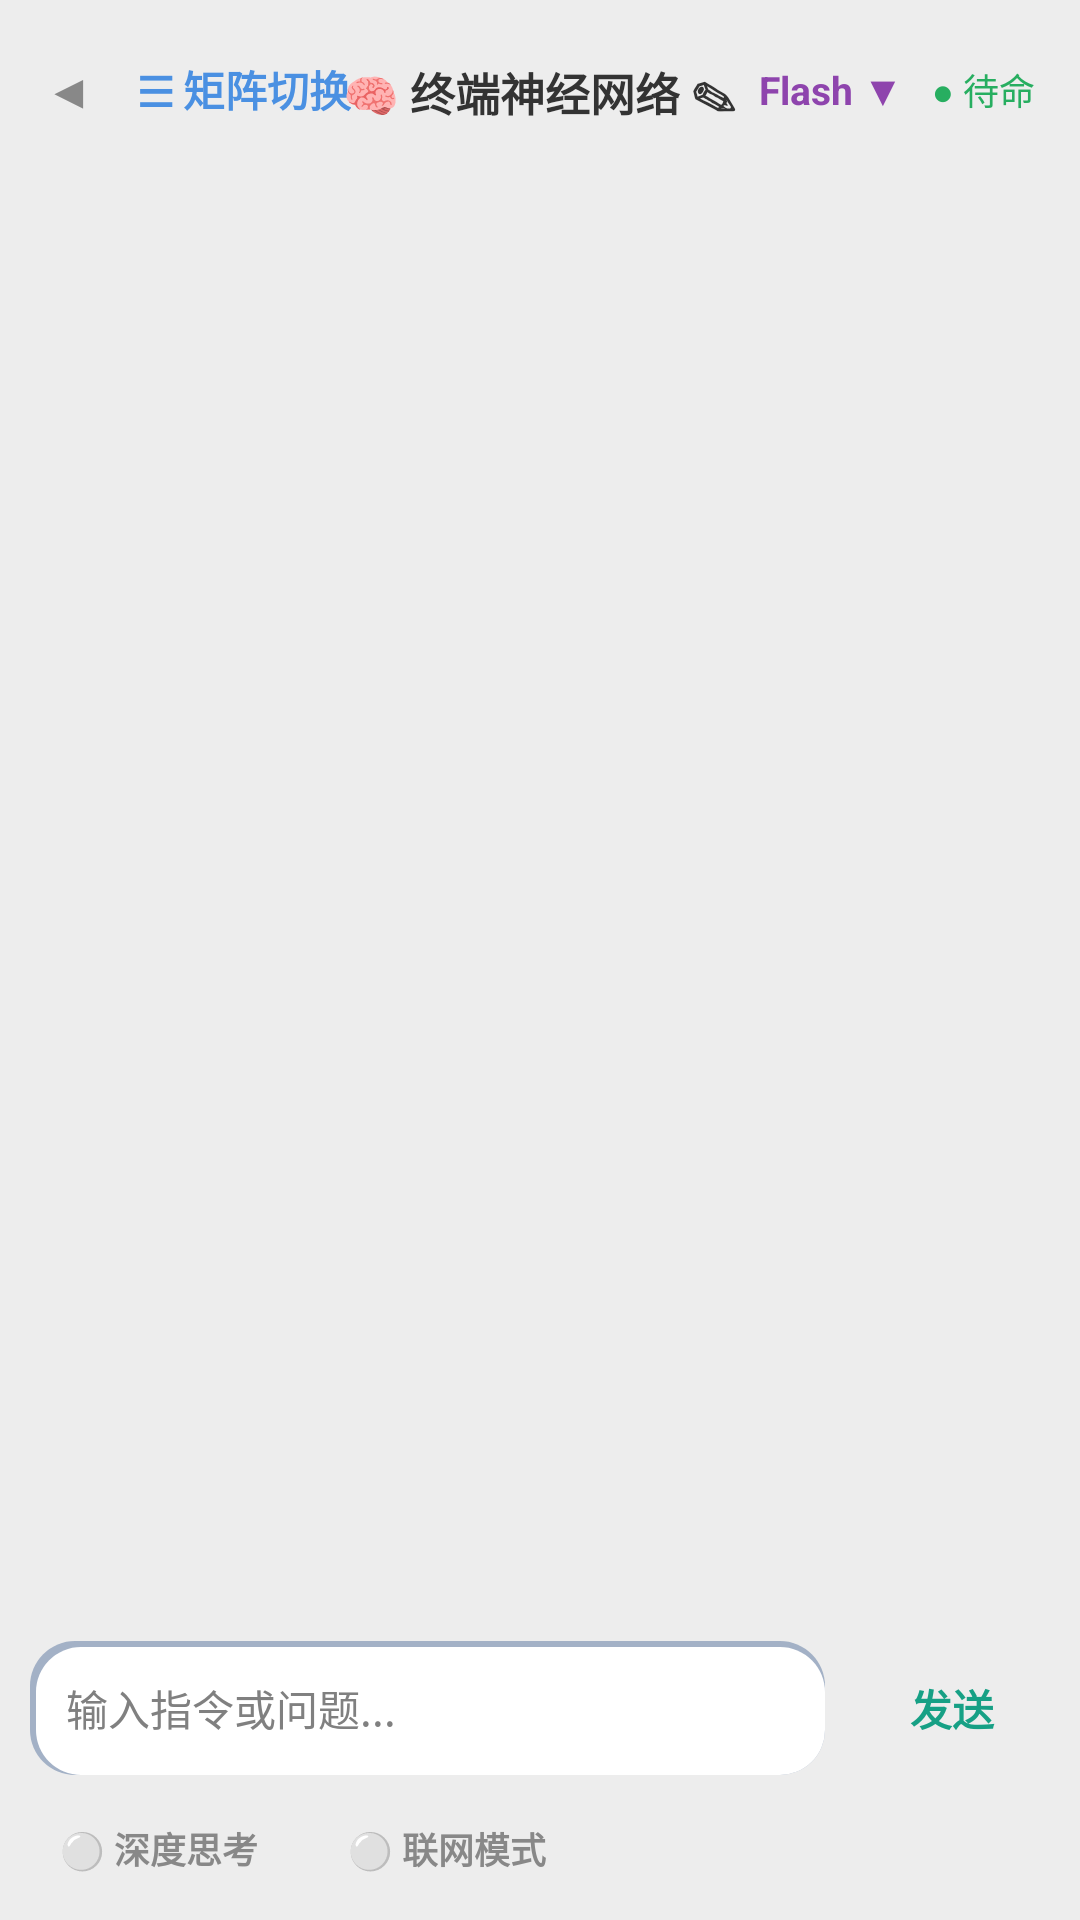

Android layout source for this screen:
<!-- AndroidManifest.xml: application theme android:Theme.NoTitleBar -->
<!-- res/layout/activity_ai_chat.xml -->
<?xml version="1.0" encoding="utf-8"?>
<FrameLayout xmlns:android="http://schemas.android.com/apk/res/android"
    android:layout_width="match_parent"
    android:layout_height="match_parent"
    android:background="#EDEDED">

    <LinearLayout
        android:layout_width="match_parent"
        android:layout_height="match_parent"
        android:orientation="vertical">

        <RelativeLayout
            android:layout_width="match_parent"
            android:layout_height="60dp"
            android:background="@drawable/nm_card_bg"
            android:padding="15dp">
            
            <LinearLayout
                android:layout_width="wrap_content"
                android:layout_height="wrap_content"
                android:layout_alignParentLeft="true"
                android:layout_centerVertical="true"
                android:orientation="horizontal"
                android:gravity="center_vertical">
                
                <TextView
                    android:id="@+id/btn_ai_back"
                    android:layout_width="wrap_content"
                    android:layout_height="wrap_content"
                    android:text="◀"
                    android:textColor="#888888"
                    android:textSize="16sp"
                    android:paddingRight="15dp"/>

                <TextView
                    android:id="@+id/btn_ai_menu"
                    android:layout_width="wrap_content"
                    android:layout_height="wrap_content"
                    android:text="☰ 矩阵切换"
                    android:textColor="#4A90E2"
                    android:textSize="14sp"
                    android:textStyle="bold" />
            </LinearLayout>

            <TextView
                android:id="@+id/tv_ai_title"
                android:layout_width="wrap_content"
                android:layout_height="wrap_content"
                android:layout_centerInParent="true"
                android:text="🧠 终端神经网络 ✎"
                android:textColor="#333333"
                android:textSize="15sp"
                android:textStyle="bold"
                android:padding="5dp"
                android:background="?android:attr/selectableItemBackground"
                android:clickable="true" />

            <LinearLayout
                android:layout_width="wrap_content"
                android:layout_height="wrap_content"
                android:layout_alignParentRight="true"
                android:layout_centerVertical="true"
                android:orientation="horizontal"
                android:gravity="center_vertical">

                <TextView
                    android:id="@+id/tv_ai_model"
                    android:layout_width="wrap_content"
                    android:layout_height="wrap_content"
                    android:text="Flash ▼"
                    android:textColor="#8E44AD"
                    android:textSize="13sp"
                    android:layout_marginRight="10dp"
                    android:textStyle="bold"/>

                <TextView
                    android:id="@+id/tv_ai_status"
                    android:layout_width="wrap_content"
                    android:layout_height="wrap_content"
                    android:text="● 待命"
                    android:textColor="#27AE60"
                    android:textSize="12sp" />
            </LinearLayout>
        </RelativeLayout>

        <ListView
            android:id="@+id/lv_chat"
            android:layout_width="match_parent"
            android:layout_height="0dp"
            android:layout_weight="1"
            android:divider="@null"
            android:dividerHeight="0dp"
            android:transcriptMode="alwaysScroll"
            android:stackFromBottom="true"
            android:padding="10dp"
            android:clipToPadding="false"/>

        <LinearLayout
            android:layout_width="match_parent"
            android:layout_height="wrap_content"
            android:orientation="vertical"
            android:padding="10dp"
            android:background="@drawable/nm_card_bg">

            <LinearLayout
                android:layout_width="match_parent"
                android:layout_height="wrap_content"
                android:orientation="horizontal"
                android:gravity="center_vertical">

                <EditText
                    android:id="@+id/et_ai_input"
                    android:layout_width="0dp"
                    android:layout_height="wrap_content"
                    android:layout_weight="1"
                    android:background="@drawable/nm_input_inset"
                    android:hint="输入指令或问题..."
                    android:padding="12dp"
                    android:textColor="#333333"
                    android:textSize="14sp"
                    android:maxLines="4" />

                <Button
                    android:id="@+id/btn_ai_send"
                    android:layout_width="65dp"
                    android:layout_height="50dp"
                    android:layout_marginLeft="10dp"
                    android:background="@drawable/selector_neumorph_btn"
                    android:text="发送"
                    android:textColor="#16A085"
                    android:textStyle="bold" />
            </LinearLayout>

            <LinearLayout
                android:layout_width="match_parent"
                android:layout_height="wrap_content"
                android:layout_marginTop="8dp"
                android:layout_marginLeft="5dp"
                android:orientation="horizontal">

                <TextView
                    android:id="@+id/btn_toggle_think"
                    android:layout_width="wrap_content"
                    android:layout_height="wrap_content"
                    android:text="⚪ 深度思考"
                    android:textColor="#888888"
                    android:textSize="12sp"
                    android:textStyle="bold"
                    android:layout_marginRight="20dp"
                    android:padding="5dp" />

                <TextView
                    android:id="@+id/btn_toggle_search"
                    android:layout_width="wrap_content"
                    android:layout_height="wrap_content"
                    android:text="⚪ 联网模式"
                    android:textColor="#888888"
                    android:textSize="12sp"
                    android:textStyle="bold"
                    android:padding="5dp" />
            </LinearLayout>
        </LinearLayout>
    </LinearLayout>

    <LinearLayout
        android:id="@+id/layout_drawer"
        android:layout_width="match_parent"
        android:layout_height="match_parent"
        android:orientation="horizontal"
        android:visibility="gone">

        <LinearLayout
            android:layout_width="260dp"
            android:layout_height="match_parent"
            android:background="#EDEDED"
            android:orientation="vertical"
            android:clickable="true">
            
            <TextView
                android:layout_width="match_parent"
                android:layout_height="wrap_content"
                android:text="历史神经链路"
                android:padding="20dp"
                android:textColor="#333333"
                android:textSize="16sp"
                android:textStyle="bold"
                android:background="@drawable/nm_card_bg"/>

            <Button
                android:id="@+id/btn_new_session"
                android:layout_width="match_parent"
                android:layout_height="50dp"
                android:layout_margin="15dp"
                android:background="@drawable/selector_neumorph_btn"
                android:text="＋ 启动新链路 (New Chat)"
                android:textColor="#4A90E2"
                android:textStyle="bold" />

            <ListView
                android:id="@+id/lv_sessions"
                android:layout_width="match_parent"
                android:layout_height="match_parent"
                android:divider="#DDDDDD"
                android:dividerHeight="1px"/>
        </LinearLayout>

        <View
            android:id="@+id/view_drawer_dim"
            android:layout_width="match_parent"
            android:layout_height="match_parent"
            android:background="#99000000" />
    </LinearLayout>

</FrameLayout>
<!-- resources referenced by this layout -->
<resources>
  <!-- drawable nm_input_inset (drawable) -->
  <?xml version="1.0" encoding="utf-8"?>
  <layer-list xmlns:android="http://schemas.android.com/apk/res/android">
      <item>
          <shape><corners android:radius="15dp" /><solid android:color="#A3B1C6" /></shape>
      </item>
      <item android:left="2dp" android:top="2dp">
          <shape><corners android:radius="15dp" /><solid android:color="#FFFFFF" /></shape>
      </item>
      <item android:left="3dp" android:top="3dp" android:right="2dp" android:bottom="2dp">
          <shape><corners android:radius="13dp" /><solid android:color="#00000000" /></shape>
      </item>
  </layer-list>
</resources>
